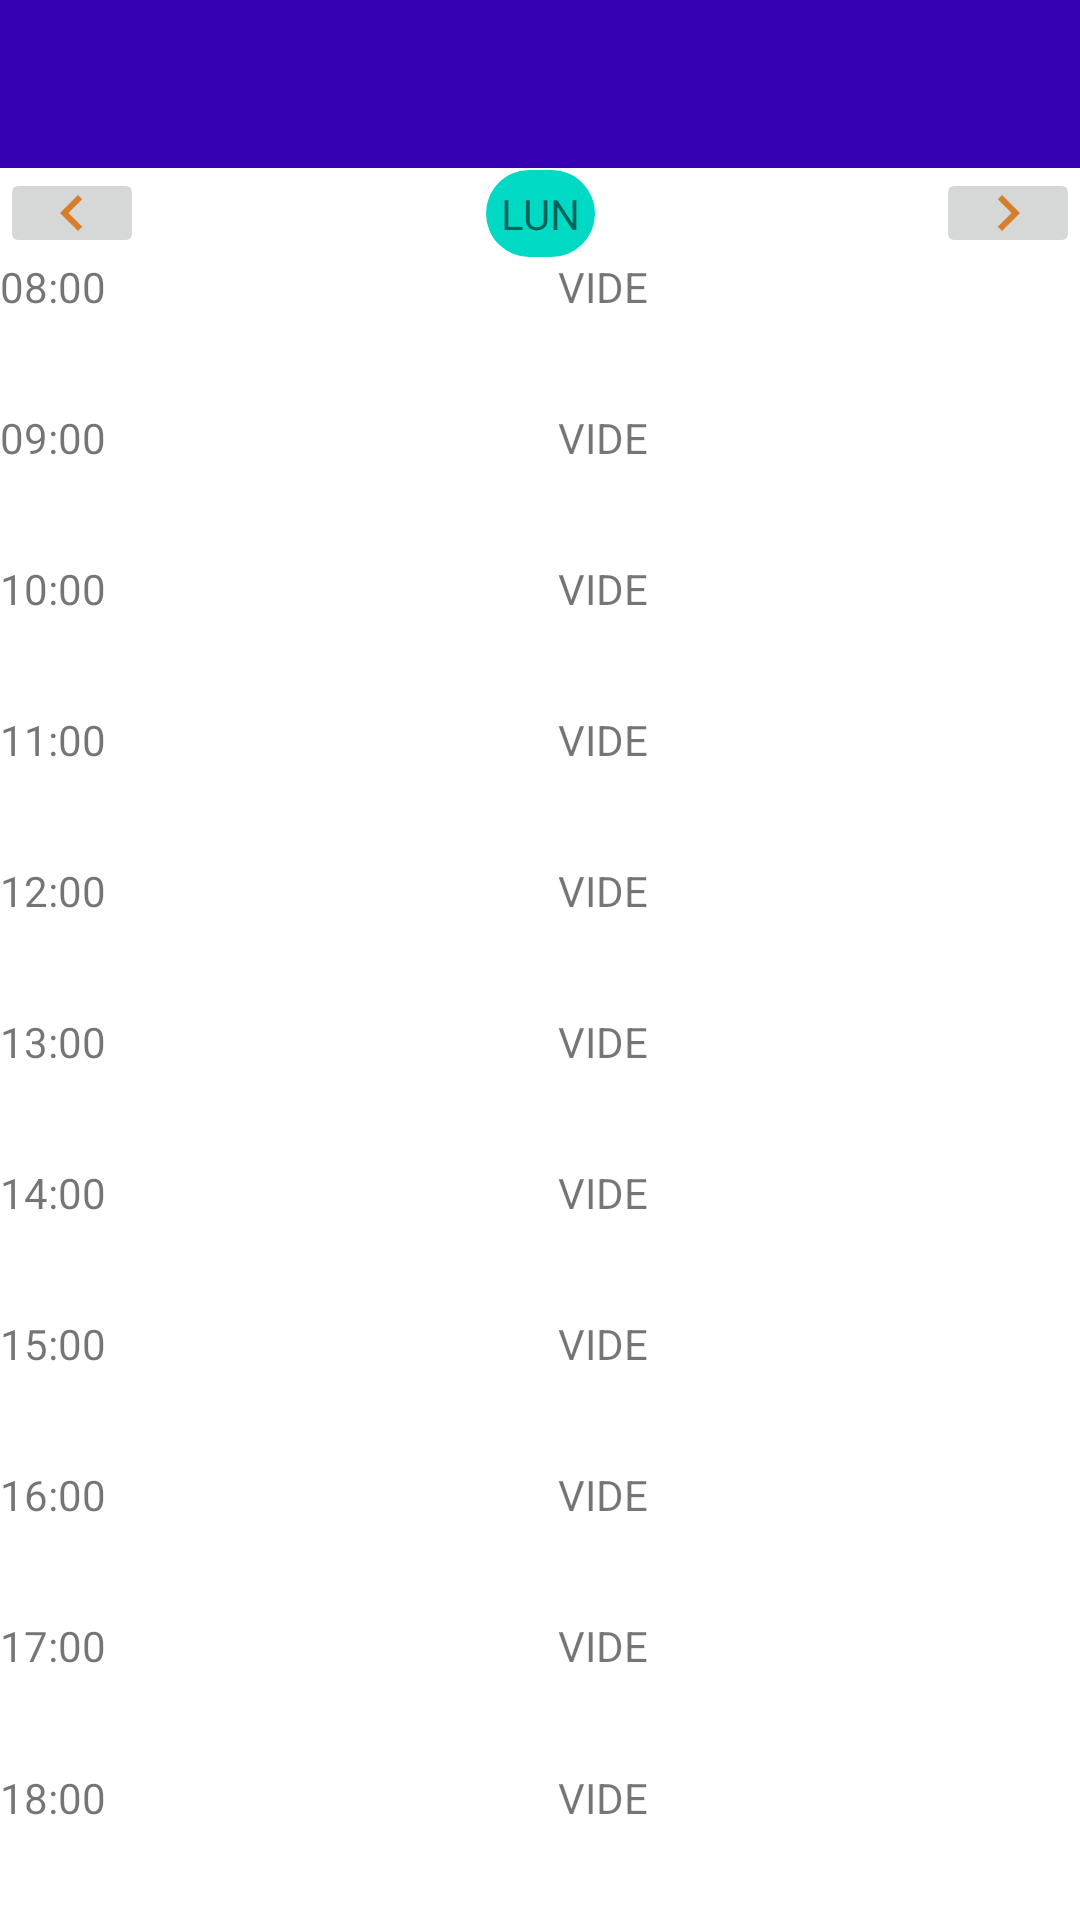

Write the Android layout XML for this screen, with the resource values it uses.
<!-- AndroidManifest.xml: application theme Theme.HorseRiding -->
<!-- res/layout/activity_recycle_calendar.xml -->
<?xml version="1.0" encoding="utf-8"?>
<androidx.constraintlayout.widget.ConstraintLayout xmlns:android="http://schemas.android.com/apk/res/android"
    xmlns:app="http://schemas.android.com/apk/res-auto"
    xmlns:tools="http://schemas.android.com/tools"
    android:layout_width="match_parent"
    android:layout_marginTop="0dp"
    android:layout_height="match_parent"
    tools:context=".RecycleCalendar">
    <androidx.appcompat.widget.Toolbar
        android:id="@id/toolBar"
        android:layout_width="match_parent"
        android:layout_height="?attr/actionBarSize"
        android:background="@color/purple_700"
        android:theme="@style/ThemeOverlay.AppCompat.Dark.ActionBar"
        app:popupTheme="@style/ThemeOverlay.AppCompat.Light"
        app:layout_constraintTop_toTopOf="parent"/>
    <GridLayout
        app:layout_constraintTop_toBottomOf="@id/toolBar"
        app:layout_constraintEnd_toEndOf="parent"
        app:layout_constraintStart_toStartOf="parent"
        app:layout_constraintBottom_toTopOf="@id/gridTime"
        android:id="@id/gridWeek"
        android:layout_width="0dp"
        android:layout_height="30dp"
        android:rowCount="1"
        android:columnCount="3">
        <ImageButton
            android:id="@id/btnprevious"
            android:layout_width="wrap_content"
            android:layout_height="wrap_content"
            android:src="@drawable/ic_previous"
            android:onClick="nextday"
            />
        <TextView
            android:layout_gravity="center"
            android:layout_columnWeight="1"
            android:text="LUN"
            android:gravity="center"
            android:background="@drawable/textview_border"
            android:layout_rowWeight="1"
            android:id="@id/day" />

        <ImageButton
            android:id="@id/btnnext"
            android:layout_width="wrap_content"
            android:layout_height="wrap_content"
            android:src="@drawable/ic_baseline_navigate_next_24"
            android:onClick="nextday" />

    </GridLayout>
    <GridLayout
        app:layout_constraintTop_toBottomOf="@id/gridWeek"
        app:layout_constraintStart_toStartOf="parent"
        app:layout_constraintBottom_toBottomOf="parent"
        android:id="@id/gridTime"
        android:layout_width="42dp"
        android:layout_height="0dp"
        android:rowCount="11"
        android:columnCount="1">

        <TextView
            android:id="@id/pm8"
            android:layout_height="wrap_content"
            android:layout_rowWeight="1"
            android:layout_columnWeight="1"

            android:text="08:00" />
        <TextView
            android:text="09:00"


            android:layout_columnWeight="1"
            android:layout_rowWeight="1"
            android:id="@id/pm9"/>
        <TextView
            android:text="10:00"
            android:layout_columnWeight="1"

            android:layout_rowWeight="1"

            android:id="@id/pm10"/>
        <TextView
            android:text="11:00"
            android:layout_columnWeight="1"
            android:layout_rowWeight="1"


            android:id="@id/pm11"/>
        <TextView
            android:text="12:00"
            android:layout_columnWeight="1"
            android:layout_rowWeight="1"


            android:id="@id/pm12"/>
        <TextView
            android:text="13:00"
            android:layout_columnWeight="1"
            android:layout_rowWeight="1"


            android:id="@id/pm13"/>
        <TextView
            android:text="14:00"
            android:layout_columnWeight="1"
            android:layout_rowWeight="1"


            android:id="@id/pm14"/>
        <TextView
            android:text="15:00"
            android:layout_columnWeight="1"
            android:layout_rowWeight="1"


            android:id="@id/pm15"/>
        <TextView
            android:text="16:00"
            android:layout_columnWeight="1"
            android:layout_rowWeight="1"


            android:id="@id/pm16"/>
        <TextView
            android:text="17:00"
            android:layout_columnWeight="1"
            android:layout_rowWeight="1"


            android:id="@id/pm17"/>
        <TextView
            android:text="18:00"
            android:layout_columnWeight="1"

            android:layout_rowWeight="1"

            android:id="@id/pm18"/>
    </GridLayout>

    <LinearLayout
        app:layout_constraintStart_toEndOf="@id/gridTime"
        app:layout_constraintEnd_toEndOf="parent"
        app:layout_constraintTop_toBottomOf="@id/gridWeek"
        app:layout_constraintBottom_toBottomOf="parent"
        android:layout_width="0dp"
        android:layout_height="0dp"
        android:gravity="center_vertical"
        android:orientation="vertical">
        <GridLayout
            android:layout_width="match_parent"
            android:layout_height="match_parent"
            android:rowCount="11"
            android:columnCount="1">
            <TextView
                android:id="@id/time_08"
                android:layout_width="match_parent"
                android:layout_rowWeight="1"
                android:layout_columnWeight="1"
                android:textAlignment="center"
                android:clickable="true"
                android:onClick="addSeance"
                android:text="VIDE" />

            <TextView
                android:id="@id/time_09"
                android:layout_rowWeight="1"
                android:layout_columnWeight="1"

                android:textAlignment="center"
                android:layout_width="match_parent"
                android:onClick="addSeance"
                android:text="VIDE" />

            <TextView
                android:id="@id/time_10"
                android:layout_width="match_parent"
                android:layout_rowWeight="1"
                android:textAlignment="center"
                android:layout_columnWeight="1"
                android:onClick="addSeance"

                android:text="VIDE" />

            <TextView
                android:id="@id/time_11"
                android:layout_width="match_parent"
                android:layout_rowWeight="1"
                android:layout_columnWeight="1"
                android:textAlignment="center"
                android:onClick="addSeance"
                android:text="VIDE" />

            <TextView
                android:id="@id/time_12"
                android:layout_width="match_parent"
                android:layout_rowWeight="1"
                android:layout_columnWeight="1"
                android:textAlignment="center"
                android:onClick="addSeance"
                android:text="VIDE" />

            <TextView
                android:id="@id/time_13"
                android:layout_width="match_parent"
                android:layout_rowWeight="1"
                android:layout_columnWeight="1"
                android:textAlignment="center"
                android:onClick="addSeance"
                android:text="VIDE" />

            <TextView
                android:id="@id/time_14"
                android:layout_width="match_parent"
                android:layout_rowWeight="1"
                android:layout_columnWeight="1"
                android:textAlignment="center"
                android:onClick="addSeance"
                android:text="VIDE" />

            <TextView
                android:id="@id/time_15"
                android:layout_width="match_parent"
                android:layout_rowWeight="1"
                android:textAlignment="center"
                android:layout_columnWeight="1"
                android:onClick="addSeance"
                android:text="VIDE" />

            <TextView
                android:id="@id/time_16"
                android:layout_width="match_parent"
                android:layout_rowWeight="1"
                android:textAlignment="center"
                android:layout_columnWeight="1"
                android:onClick="addSeance"
                android:text="VIDE" />

            <TextView
                android:id="@id/time_17"
                android:layout_width="match_parent"
                android:layout_rowWeight="1"
                android:textAlignment="center"
                android:layout_columnWeight="1"
                android:onClick="addSeance"
                android:text="VIDE" />

            <TextView
                android:id="@id/time_18"
                android:layout_width="match_parent"
                android:textAlignment="center"
                android:layout_rowWeight="1"
                android:layout_columnWeight="1"
                android:onClick="addSeance"
                android:text="VIDE" />
        </GridLayout>

    </LinearLayout>
</androidx.constraintlayout.widget.ConstraintLayout>
<!-- resources referenced by this layout -->
<resources>
  <color name="purple_700">#FF3700B3</color>
  <!-- drawable ic_baseline_navigate_next_24 (drawable) -->
  <vector android:height="24dp" android:tint="#D77E2C"
      android:viewportHeight="24" android:viewportWidth="24"
      android:width="24dp" xmlns:android="http://schemas.android.com/apk/res/android">
      <path android:fillColor="@android:color/white" android:pathData="M10,6L8.59,7.41 13.17,12l-4.58,4.59L10,18l6,-6z"/>
  </vector>
  <!-- drawable ic_previous (drawable) -->
  <vector android:height="24dp" android:tint="#D77E2C"
      android:viewportHeight="24" android:viewportWidth="24"
      android:width="24dp" xmlns:android="http://schemas.android.com/apk/res/android">
      <path android:fillColor="@android:color/white" android:pathData="M15.41,7.41L14,6l-6,6 6,6 1.41,-1.41L10.83,12z"/>
  </vector>
  <!-- drawable textview_border (drawable) -->
  <?xml version="1.0" encoding="utf-8"?>
  <shape xmlns:android="http://schemas.android.com/apk/res/android"
      android:shape="rectangle">
      <solid android:color="#00DAC5" />
      <corners android:radius="100dp" />
      <padding android:bottom="5dp" android:left="5dp" android:right="5dp" android:top="5dp"/>
  </shape>
  <style name="Theme.HorseRiding" parent="Theme.MaterialComponents.DayNight.NoActionBar">
          
          <item name="colorPrimary">@color/orange</item>
          <item name="colorPrimaryVariant">@color/black</item>
          <item name="colorOnPrimary">@color/white</item>
          
          <item name="colorSecondary">@color/teal_200</item>
          <item name="colorSecondaryVariant">@color/teal_700</item>
          <item name="colorOnSecondary">@color/black</item>
          
          <item name="android:statusBarColor" tools:targetApi="l">?attr/colorPrimaryVariant</item>
          
      </style>
  <color name="orange">#FFD77E2C</color>
  <color name="black">#FF000000</color>
  <color name="white">#FFFFFFFF</color>
  <color name="teal_200">#FF03DAC5</color>
  <color name="teal_700">#FF018786</color>
</resources>
